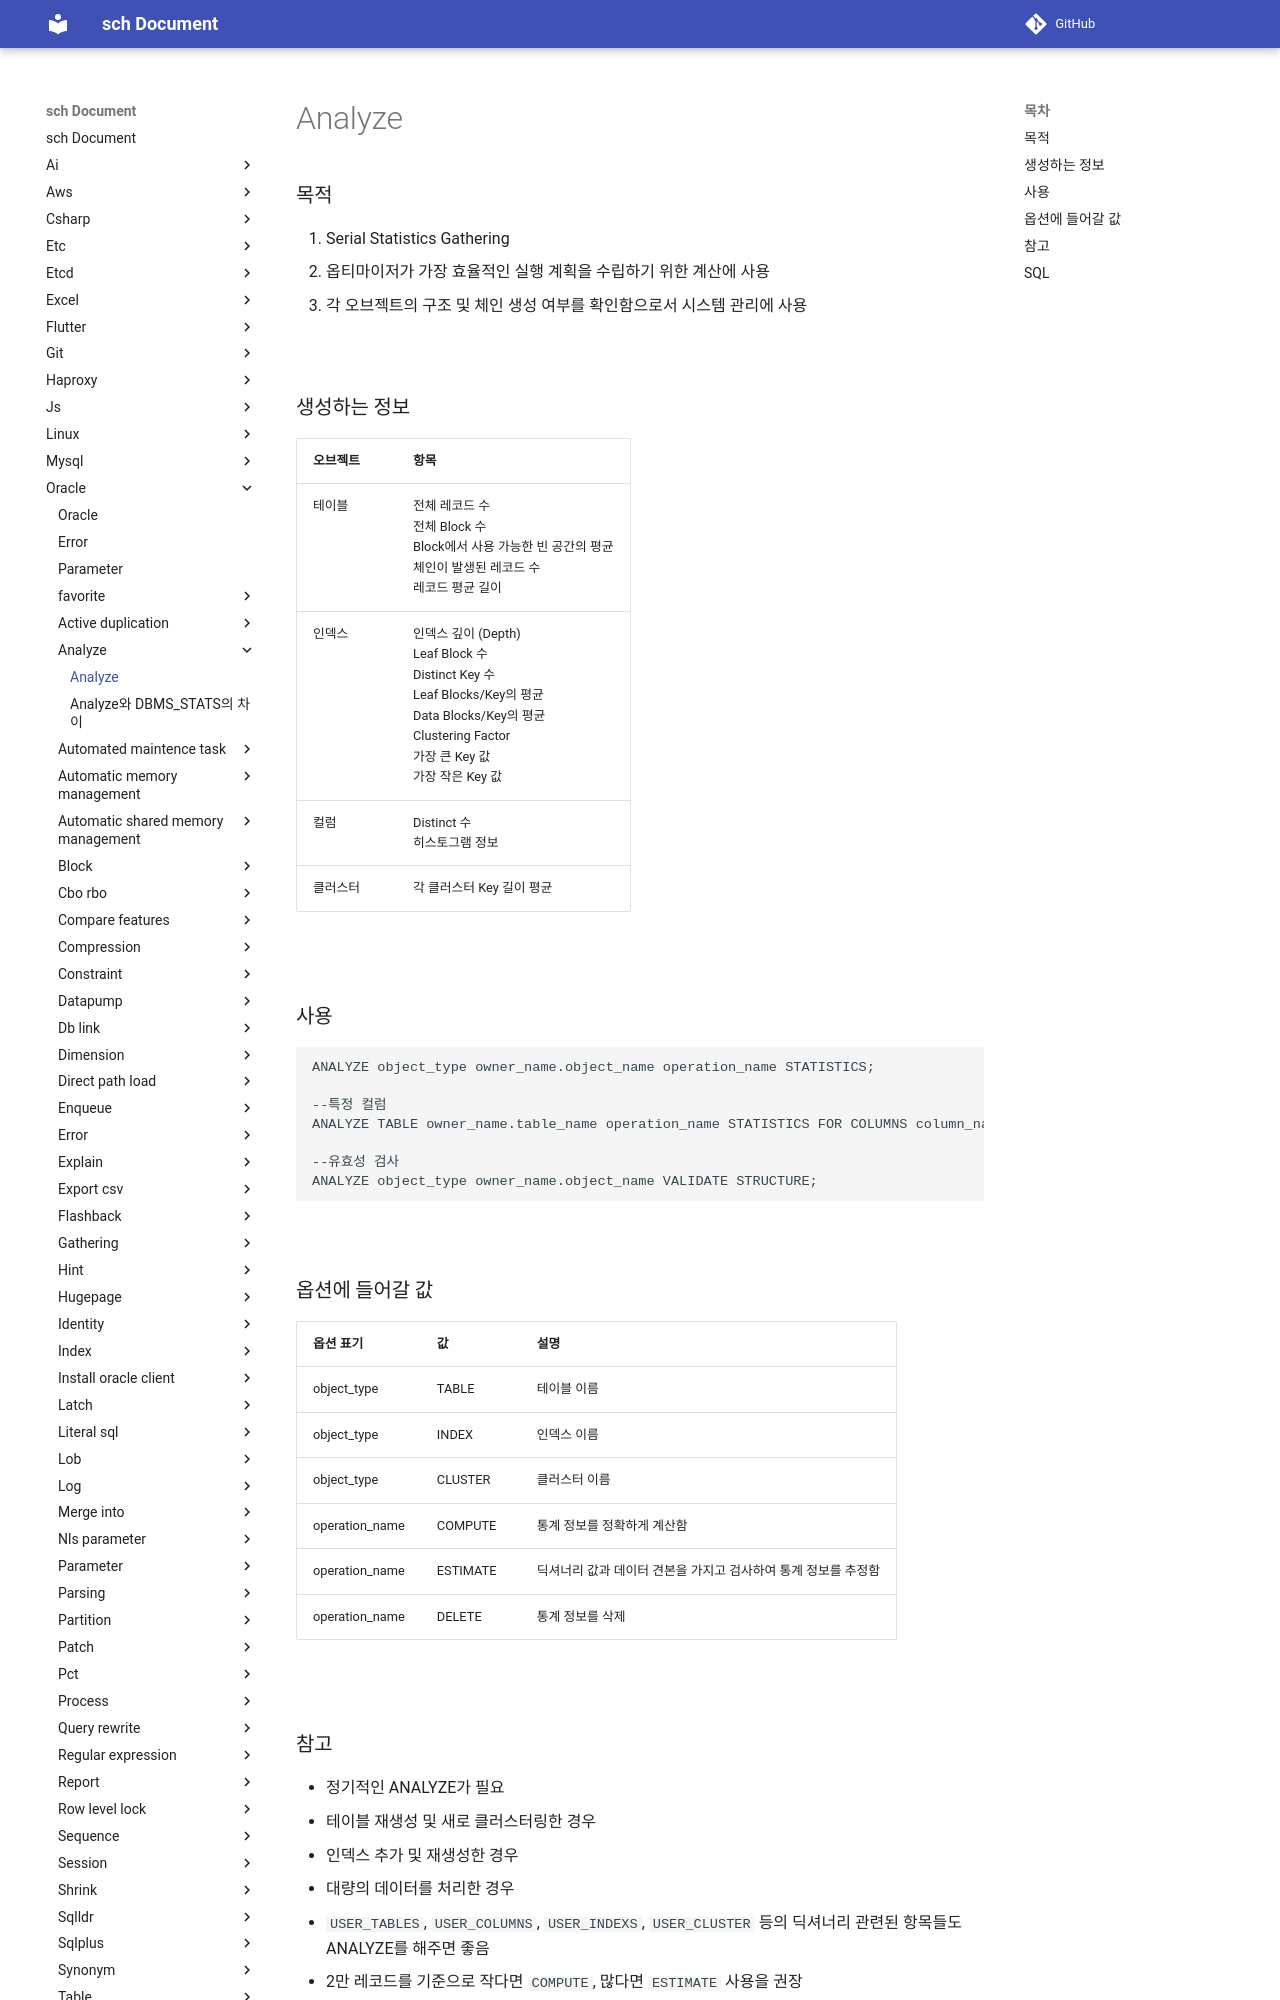

repository: sch6393/sch · page: oracle/analyze/index.html · generator: mkdocs

Analyze
===

### 목적
1. Serial Statistics Gathering
1. 옵티마이저가 가장 효율적인 실행 계획을 수립하기 위한 계산에 사용
1. 각 오브젝트의 구조 및 체인 생성 여부를 확인함으로서 시스템 관리에 사용

<br>

### 생성하는 정보
|오브젝트|항목|
|-|-|
|테이블|전체 레코드 수<br>전체 Block 수<br>Block에서 사용 가능한 빈 공간의 평균<br>체인이 발생된 레코드 수<br>레코드 평균 길이|
|인덱스|인덱스 깊이 (Depth)<br>Leaf Block 수<br>Distinct Key 수<br>Leaf Blocks/Key의 평균<br>Data Blocks/Key의 평균<br>Clustering Factor<br>가장 큰 Key 값<br>가장 작은 Key 값|
|컬럼|Distinct 수<br>히스토그램 정보|
|클러스터|각 클러스터 Key 길이 평균|

<br>

### 사용
```sql
ANALYZE object_type owner_name.object_name operation_name STATISTICS;

--특정 컬럼
ANALYZE TABLE owner_name.table_name operation_name STATISTICS FOR COLUMNS column_name;

--유효성 검사
ANALYZE object_type owner_name.object_name VALIDATE STRUCTURE;
```

<br>

### 옵션에 들어갈 값
|옵션 표기|값|설명|
|-|-|-|
|object_type|TABLE|테이블 이름|
|object_type|INDEX|인덱스 이름|
|object_type|CLUSTER|클러스터 이름|
|operation_name|COMPUTE|통계 정보를 정확하게 계산함|
|operation_name|ESTIMATE|딕셔너리 값과 데이터 견본을 가지고 검사하여 통계 정보를 추정함|
|operation_name|DELETE|통계 정보를 삭제|

<br>

### 참고
* 정기적인 ANALYZE가 필요
  1. 테이블 재생성 및 새로 클러스터링한 경우
  1. 인덱스 추가 및 재생성한 경우
  1. 대량의 데이터를 처리한 경우
* `USER_TABLES`, `USER_COLUMNS`, `USER_INDEXS`, `USER_CLUSTER` 등의 딕셔너리 관련된 항목들도 ANALYZE를 해주면 좋음
* 2만 레코드를 기준으로 작다면 `COMPUTE`, 많다면 `ESTIMATE` 사용을 권장
* [CBO, RBO](../cbo-rbo/README.md)
* [DBMS_STATS과의 차이](./analyze-DBMS_STAT.md)
* [ORA-38029: object statistics are locked](../error/38029.md) 에러가 발생할 경우

<br>
